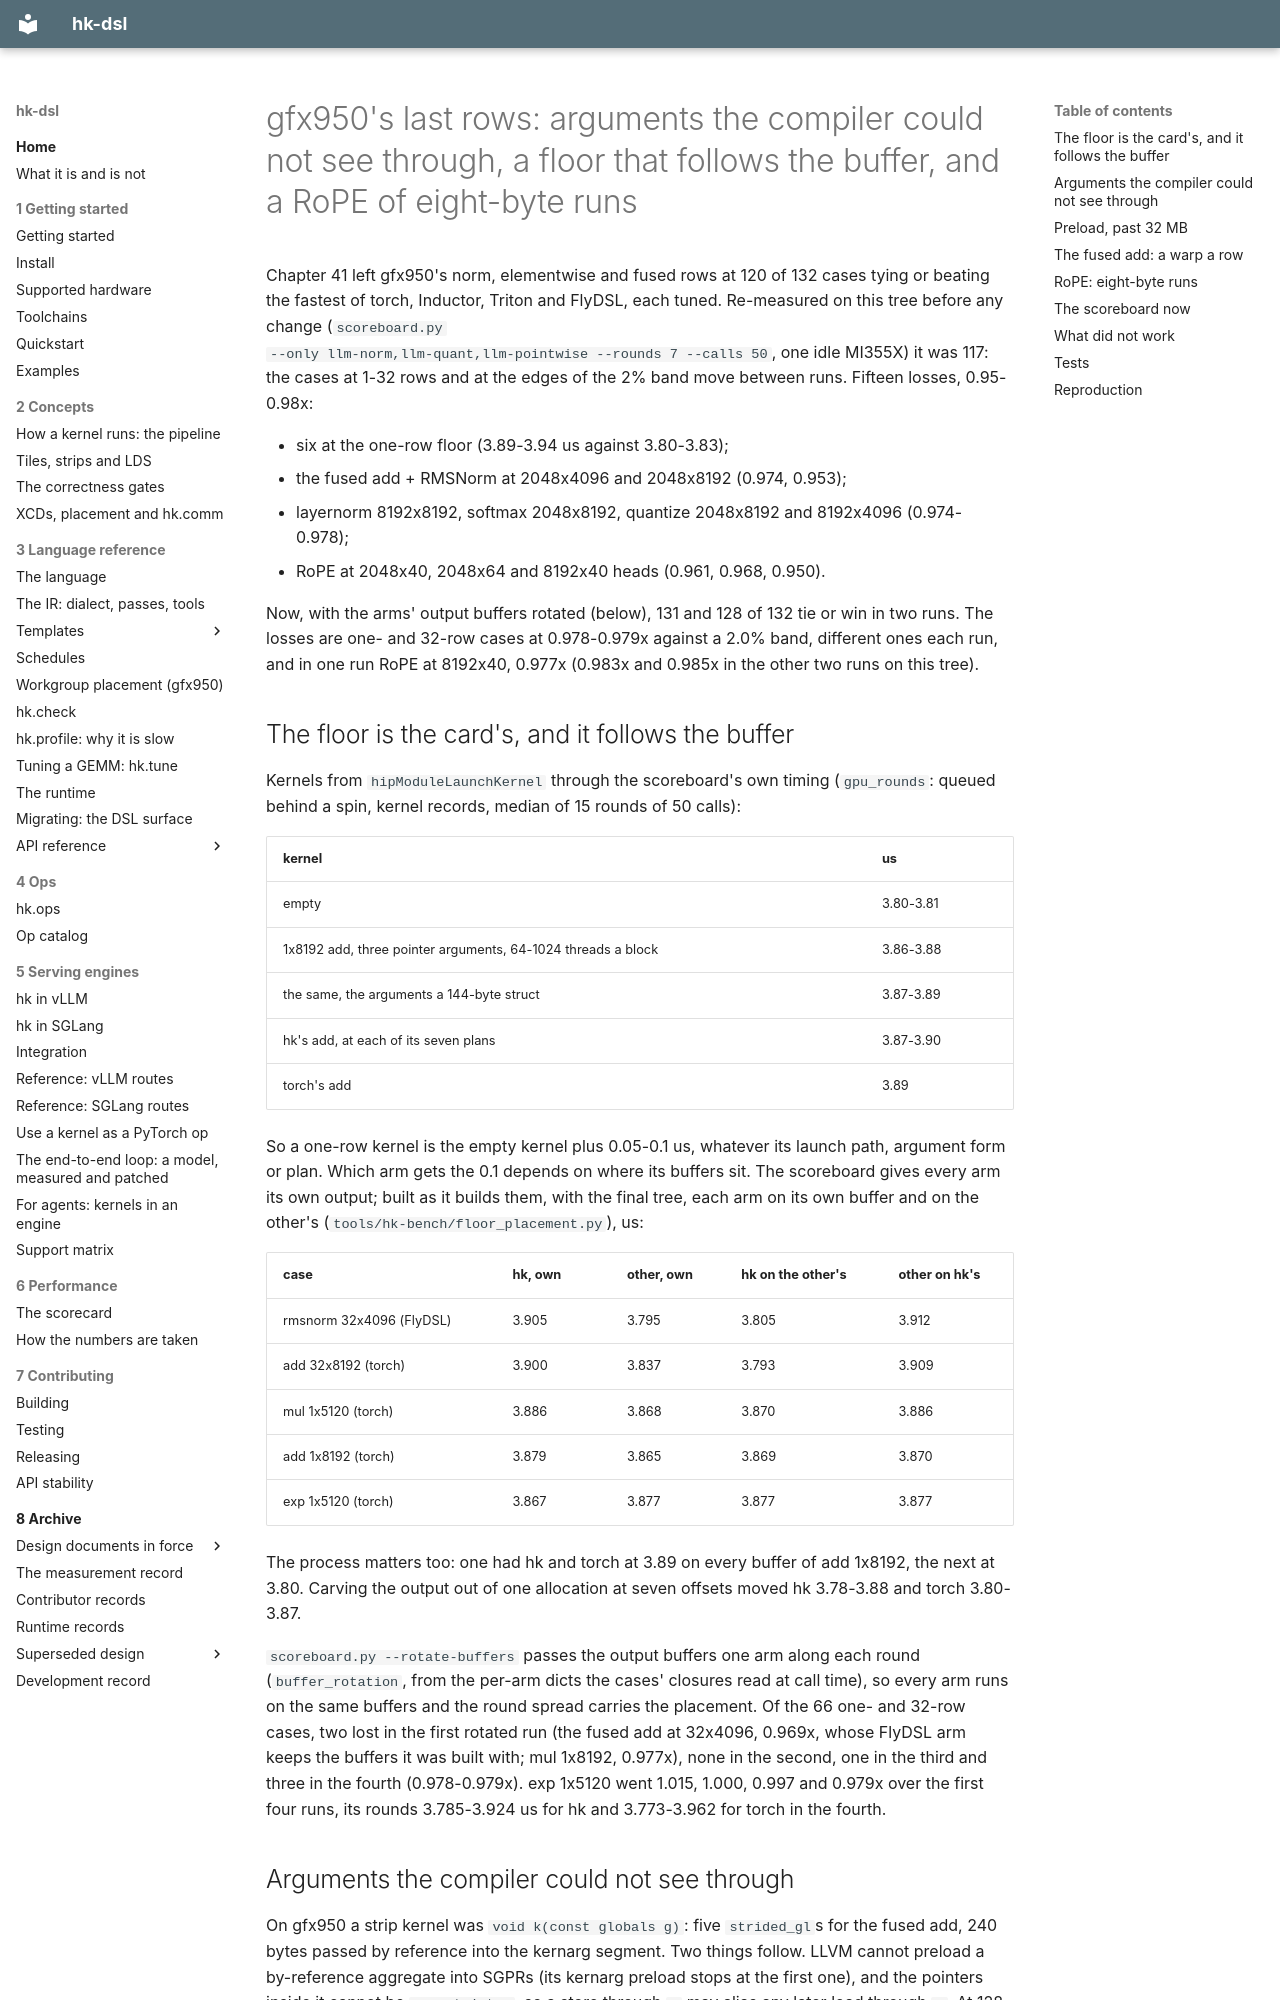

repository: vivienfanghuagood/hk-dsl · page: history/43-cdna-last-rows/index.html · generator: mkdocs

# gfx950's last rows: arguments the compiler could not see through, a floor that follows the buffer, and a RoPE of eight-byte runs

Chapter 41 left gfx950's norm, elementwise and fused rows at 120 of 132
cases tying or beating the fastest of torch, Inductor, Triton and FlyDSL,
each tuned. Re-measured on this tree before any change (`scoreboard.py
--only llm-norm,llm-quant,llm-pointwise --rounds 7 --calls 50`, one idle
MI355X) it was 117: the cases at 1-32 rows and at the edges of the 2% band
move between runs. Fifteen losses, 0.95-0.98x:

- six at the one-row floor (3.89-3.94 us against 3.80-3.83);
- the fused add + RMSNorm at 2048x4096 and 2048x8192 (0.974, 0.953);
- layernorm 8192x8192, softmax 2048x8192, quantize 2048x8192 and 8192x4096
  (0.974-0.978);
- RoPE at 2048x40, 2048x64 and 8192x40 heads (0.961, 0.968, 0.950).

Now, with the arms' output buffers rotated (below), 131 and 128 of 132 tie
or win in two runs. The losses are one- and 32-row cases at 0.978-0.979x
against a 2.0% band, different ones each run, and in one run RoPE at
8192x40, 0.977x (0.983x and 0.985x in the other two runs on this tree).

## The floor is the card's, and it follows the buffer

Kernels from `hipModuleLaunchKernel` through the scoreboard's own timing
(`gpu_rounds`: queued behind a spin, kernel records, median of 15 rounds of
50 calls):

| kernel | us |
|---|---|
| empty | 3.80-3.81 |
| 1x8192 add, three pointer arguments, 64-1024 threads a block | 3.86-3.88 |
| the same, the arguments a 144-byte struct | 3.87-3.89 |
| hk's add, at each of its seven plans | 3.87-3.90 |
| torch's add | 3.89 |

So a one-row kernel is the empty kernel plus 0.05-0.1 us, whatever its
launch path, argument form or plan. Which arm gets the 0.1 depends on where
its buffers sit. The scoreboard gives every arm its own output; built as it
builds them, with the final tree, each arm on its own buffer and on the
other's (`tools/hk-bench/floor_placement.py`), us:

| case | hk, own | other, own | hk on the other's | other on hk's |
|---|---|---|---|---|
| rmsnorm 32x4096 (FlyDSL) | 3.905 | 3.795 | 3.805 | 3.912 |
| add 32x8192 (torch) | 3.900 | 3.837 | 3.793 | 3.909 |
| mul 1x5120 (torch) | 3.886 | 3.868 | 3.870 | 3.886 |
| add 1x8192 (torch) | 3.879 | 3.865 | 3.869 | 3.870 |
| exp 1x5120 (torch) | 3.867 | 3.877 | 3.877 | 3.877 |

The process matters too: one had hk and torch at 3.89 on every buffer of
add 1x8192, the next at 3.80. Carving the output out of one allocation at
seven offsets moved hk 3.78-3.88 and torch 3.80-3.87.

`scoreboard.py --rotate-buffers` passes the output buffers one arm along
each round (`buffer_rotation`, from the per-arm dicts the cases' closures
read at call time), so every arm runs on the same buffers and the round
spread carries the placement. Of the 66 one- and 32-row cases, two lost
in the first rotated run (the fused add at 32x4096, 0.969x, whose FlyDSL
arm keeps the buffers it was built with; mul 1x8192, 0.977x), none in the
second, one in the third and three in the fourth (0.978-0.979x). exp
1x5120 went 1.015, 1.000, 0.997 and 0.979x over the first four runs, its
rounds 3.785-3.924 us for hk and 3.773-3.962 for torch in the fourth.
